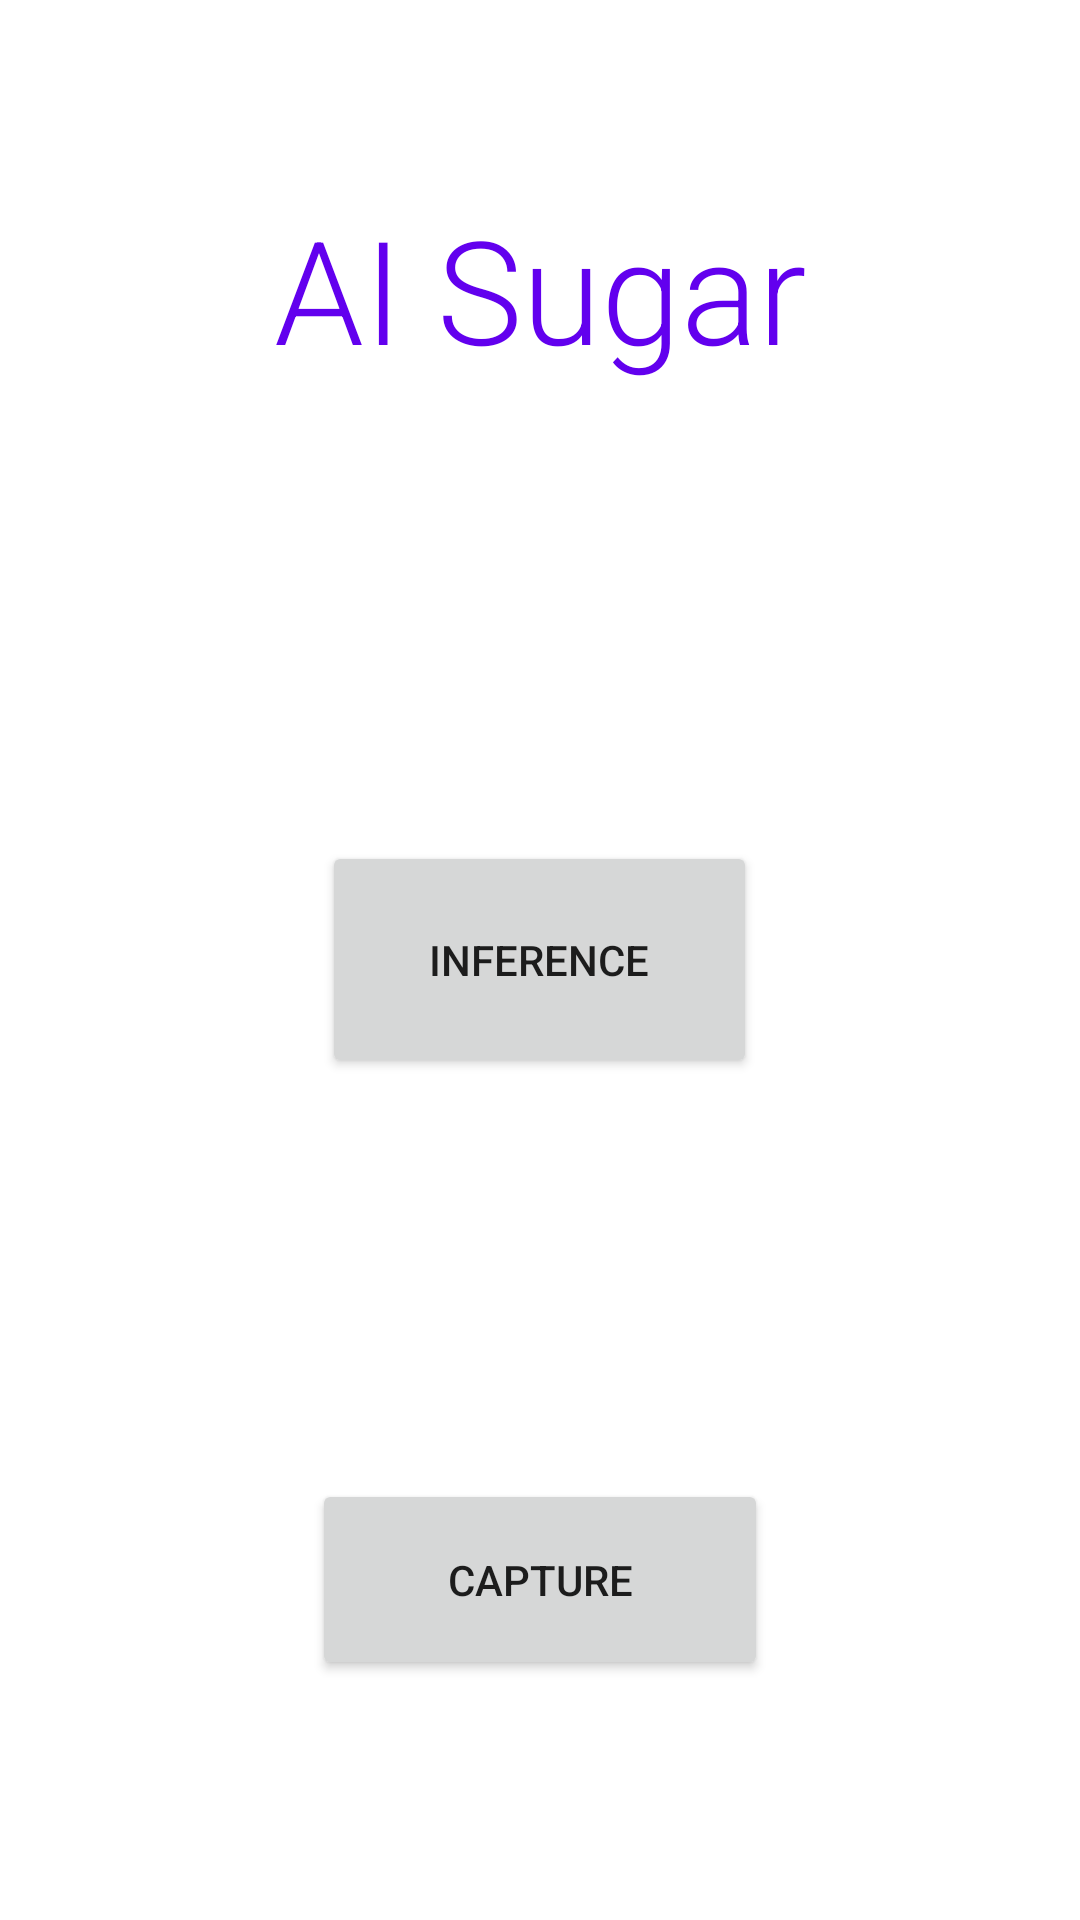

Write the Android layout XML for this screen, with the resource values it uses.
<!-- AndroidManifest.xml: application theme Theme.AppleSugar -->
<!-- res/layout/fragment_sugar.xml -->
<?xml version="1.0" encoding="utf-8"?>
<FrameLayout
    xmlns:android="http://schemas.android.com/apk/res/android"
    xmlns:tools="http://schemas.android.com/tools"
    android:layout_width="match_parent"
    android:layout_height="match_parent"
    xmlns:app="http://schemas.android.com/apk/res-auto"
    tools:context=".sugarFragment">



    <Button
        android:id="@+id/capture_button"
        android:layout_width="152dp"
        android:layout_height="67dp"
        android:layout_gravity="center_horizontal|bottom"
        android:text="Capture"
        android:textAlignment="center"
        android:layout_margin="80dp"

        />

    <Button
        android:id="@+id/inference_button"
        android:layout_width="145dp"
        android:layout_height="79dp"
        android:text="@string/text_inference"
        app:layout_constraintBottom_toBottomOf="parent"
        app:layout_constraintEnd_toEndOf="parent"
        app:layout_constraintStart_toStartOf="parent"
        android:layout_gravity="center_horizontal|center_vertical"/>

    <TextView
        android:id="@+id/appinfoView"
        style="@style/aboutStyle"
        android:layout_width="wrap_content"
        android:layout_height="wrap_content"
        android:layout_gravity="center_horizontal|top"
        android:layout_marginTop="@dimen/huge_margin"
        android:layout_marginBottom="@dimen/large_margin"
        android:fontFamily="sans-serif-light"
        android:text="@string/app_info_text"
        android:textAlignment="center"
        android:textColor="@color/purple_500"
        android:textSize="48sp"
        app:layout_constraintEnd_toEndOf="parent"
        app:layout_constraintStart_toStartOf="parent" />


</FrameLayout>
<!-- resources referenced by this layout -->
<resources>
  <color name="purple_500">#FF6200EE</color>
  <dimen name="huge_margin">64dp</dimen>
  <dimen name="large_margin">48dp</dimen>
  <string name="app_info_text">AI Sugar</string>
  <string name="text_inference">Inference</string>
  <style name="aboutStyle">
          <item name="android:layout_marginTop">@dimen/layout_margin</item>
          <item name="android:fontFamily">@font/roboto</item>
          <item name="android:paddingStart">@dimen/mid_padding</item>
          <item name="android:paddingEnd">@dimen/mid_padding</item>
          <item name="android:textColor">@android:color/black</item>
          <item name="android:textSize">@dimen/text_size</item>
      </style>
  <style name="Theme.AppleSugar" parent="Theme.MaterialComponents.DayNight.DarkActionBar">
          
          <item name="colorPrimary">@color/purple_500</item>
          <item name="colorPrimaryVariant">@color/purple_700</item>
          <item name="colorOnPrimary">@color/white</item>
          
          <item name="colorSecondary">@color/teal_200</item>
          <item name="colorSecondaryVariant">@color/teal_700</item>
          <item name="colorOnSecondary">@color/black</item>
          
          <item name="android:statusBarColor" tools:targetApi="l">?attr/colorPrimaryVariant</item>
          
      </style>
  <dimen name="layout_margin">24dp</dimen>
  <dimen name="mid_padding">16dp</dimen>
  <dimen name="text_size">20sp</dimen>
  <color name="purple_700">#FF3700B3</color>
  <color name="white">#FFFFFFFF</color>
  <color name="teal_200">#FF03DAC5</color>
  <color name="teal_700">#FF018786</color>
  <color name="black">#FF000000</color>
</resources>
